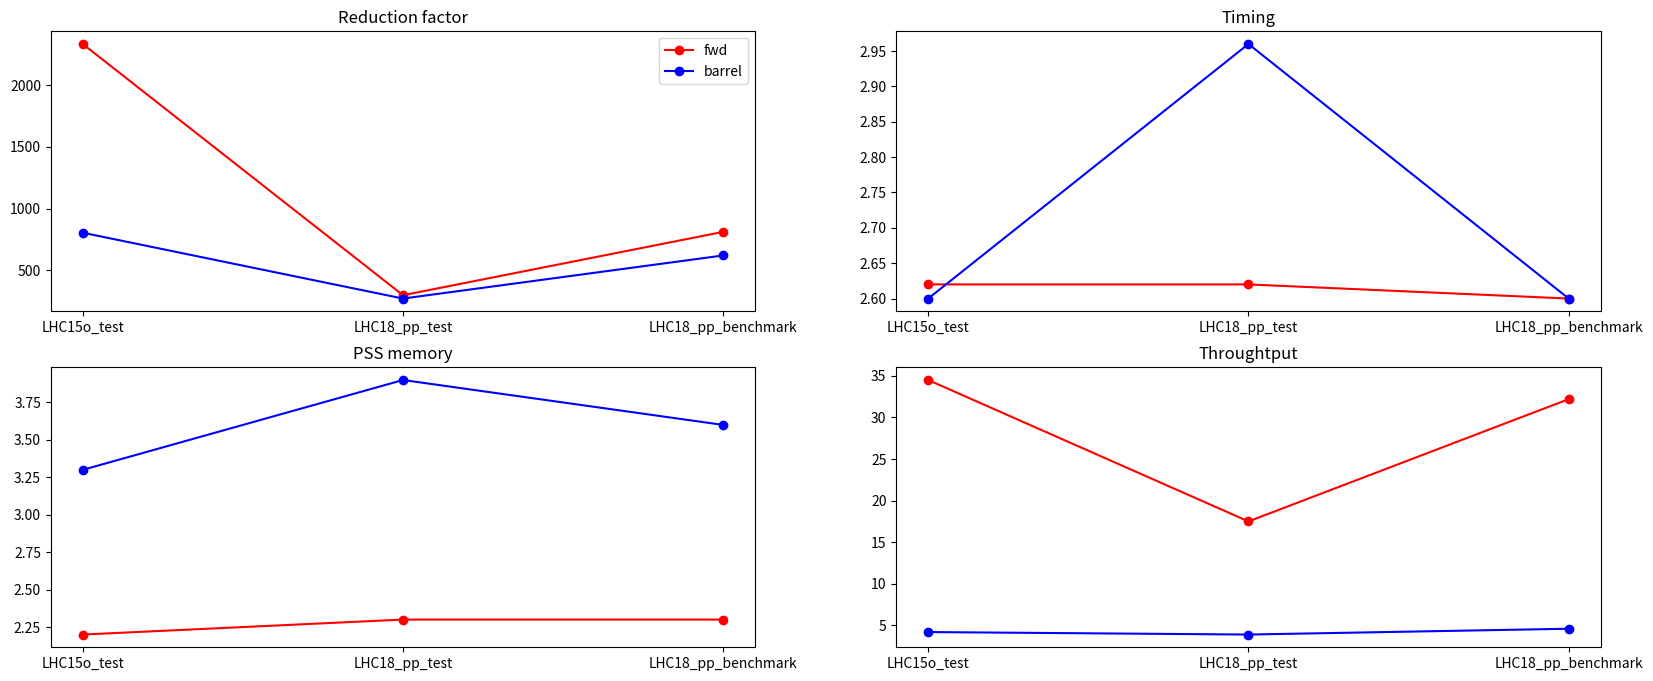

This chart was generated by the following Python code:
import matplotlib.pyplot as plt

time = [0, 1, 2]
position = [0, 100, 200]

production = ['LHC15o_test', 'LHC18_pp_test', 'LHC18_pp_benchmark']

# Derived data tables
reduction_factor_fwd = [2333, 299, 812]
pss_memory_fwd = [2.2, 2.3, 2.3] # GB
timing_fwd = [2.62, 2.62, 2.6] # min
throughtput_fwd = [34.5, 17.5, 32.2] # MB/s

reduction_factor_barrel = [805, 272, 621]
pss_memory_barrel = [3.3, 3.9, 3.6] # GB
timing_barrel = [2.6, 2.96, 2.6] # min
throughtput_barrel = [4.2, 3.9, 4.6] # MB/s


figure, axis = plt.subplots(2, 2, figsize=(20, 8))

axis[0, 0].plot(production, reduction_factor_fwd, 'r', marker = "o", label = "fwd")
axis[0, 0].plot(production, reduction_factor_barrel, 'b', marker = "o", label = "barrel")
axis[0, 0].set_title("Reduction factor")
axis[0, 0].legend()

axis[1, 0].plot(production, pss_memory_fwd, 'r', marker = "o", label = "fwd")
axis[1, 0].plot(production, pss_memory_barrel, 'b', marker = "o", label = "barrel")
axis[1, 0].set_title("PSS memory")

axis[0, 1].plot(production, timing_fwd, 'r', marker = "o", label = "fwd")
axis[0, 1].plot(production, timing_barrel, 'b', marker = "o", label = "barrel")
axis[0, 1].set_title("Timing")

axis[1, 1].plot(production, throughtput_fwd, 'r', marker = "o", label = "fwd")
axis[1, 1].plot(production, throughtput_barrel, 'b', marker = "o", label = "barrel")
axis[1, 1].set_title("Throughtput")

plt.show()